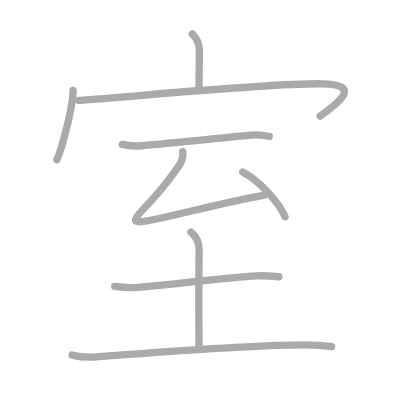
t = 0.00 s
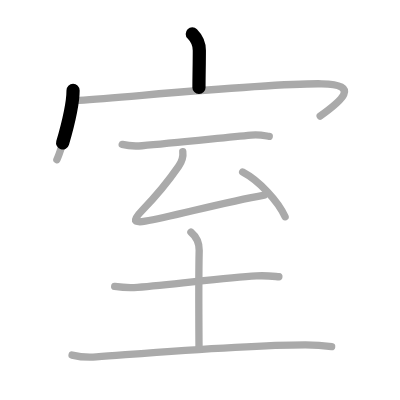
t = 1.75 s
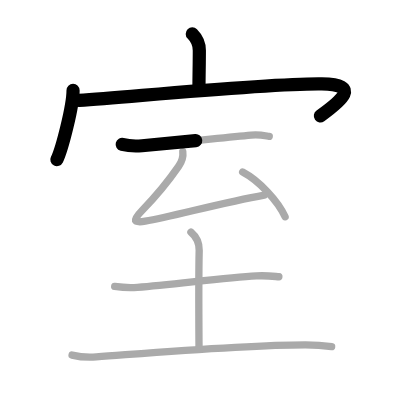
t = 3.50 s
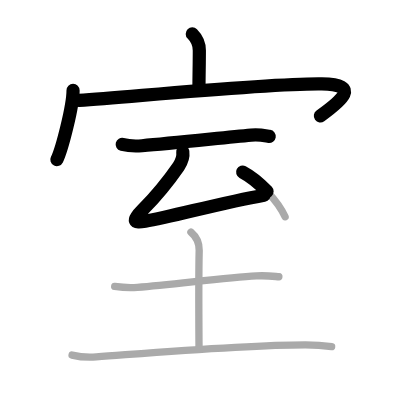
t = 5.50 s
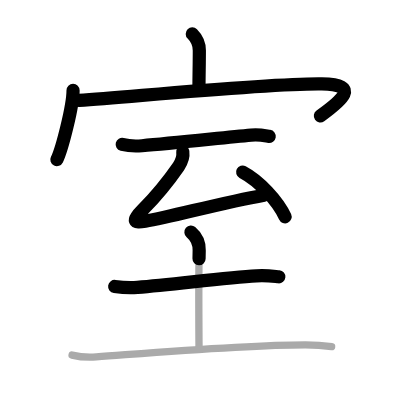
t = 7.25 s
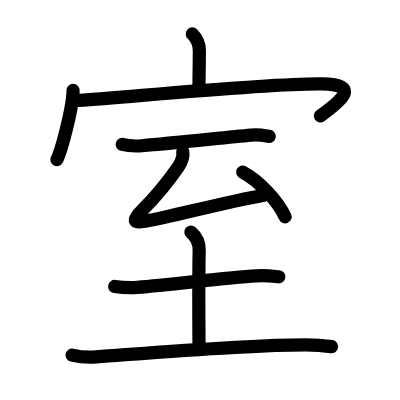
t = 9.00 s

The animated SVG that drew these frames (rendered in a browser with its animation timeline set to each time). Animation: 9 SMIL elements (animate=9); one cycle of 9.00 s.

<?xml version="1.0" standalone="no"?>
<!DOCTYPE svg PUBLIC "-//W3C//DTD SVG 1.1//EN"   "http://www.w3.org/Graphics/SVG/1.1/DTD/svg11.dtd">
<svg width="400px" height="400px"  version="1.1" xmlns="http://www.w3.org/2000/svg">
  <defs>
    <marker id="Triangle" viewBox="0 0 10 10" refX="0" refY="5" markerUnits="strokeWidth" markerWidth="3" style="stroke-opacity:0%;fill:#aaaaaa;" markerHeight="2" orient="auto">
      <path d="M 0 0 L 10 5 L 0 10 z" />
    </marker>
    
    <marker id="Arrow" viewBox="0 0 10 10" refX="5" refY="5" markerUnits="strokeWidth" markerWidth="1.8" style="stroke-opacity:0%;fill:#770000;" markerHeight="2" orient="auto">
      <path d="M 0 4 L 6 4 L 4 1 L 10 5 L 4 9 L 6 6 L 0 6 z" />
        <circle cx="5" cy="5" r="5" />
      </marker>
    
    <marker id="TriangleRed" viewBox="0 0 10 10" refX="0" refY="5" markerUnits="strokeWidth" markerWidth="3" style="stroke-opacity:0%;fill:#CC0000;" markerHeight="2" orient="auto">
      <path d="M 0 0 L 10 5 L 0 10 z" />
    </marker>
    
    <marker id="ArrowRed" viewBox="0 0 10 10" refX="5" refY="5" markerUnits="strokeWidth" markerWidth="1.8" style="stroke-opacity:0%;fill:#CC0000;" markerHeight="2" orient="auto">
      <path d="M 0 4 L 6 4 L 4 1 L 10 5 L 4 9 L 6 6 L 0 6 z" />
        <circle cx="5" cy="5" r="5" />
      </marker>
    
  </defs>
  
  <path style="fill:#ffffff; fill-opacity:100%; fill-rule:evenodd; stroke-width:0;" d="M 0 0 L 400px 0 L 400px 400px L 0 400px L 0 0" />

  <g transform="scale(3.6697247706422 3.6697247706422)">
<path style="fill:none; fill-opacity:0%; fill-rule:evenodd; stroke:#aaaaaa; stroke-opacity:100%; stroke-width: 1.5pt; stroke-linejoin:round; stroke-linecap:round;" d="M52.4 9.25c1.24 1.24 1.92 2.88 1.92 4.52c0 3.9-0.1 6.54-0.1 10.08"></path>
<path style="fill:none; fill-opacity:0%; fill-rule:evenodd; stroke:#aaaaaa; stroke-opacity:100%; stroke-width: 1.5pt; stroke-linejoin:round; stroke-linecap:round;" d="M19.91 24.63c0 4.27-3.03 16.02-4.41 18.87"></path>
<path style="fill:none; fill-opacity:0%; fill-rule:evenodd; stroke:#aaaaaa; stroke-opacity:100%; stroke-width: 1.5pt; stroke-linejoin:round; stroke-linecap:round;" d="M21.53 27.37C39.88 26 74.38 22.62 87.7 22.84c10.8 0.17 5.3 4.66-0.45 8.78"></path>
<path style="fill:none; fill-opacity:0%; fill-rule:evenodd; stroke:#aaaaaa; stroke-opacity:100%; stroke-width: 1.5pt; stroke-linejoin:round; stroke-linecap:round;" d="M33.3 39.35c1.41 0.36 3.27 0.54 5.4 0.36C47 39 60 37.62 68.44 36.82c2.33-0.22 3.76 0.17 4.93 0.35"></path>
<path style="fill:none; fill-opacity:0%; fill-rule:evenodd; stroke:#aaaaaa; stroke-opacity:100%; stroke-width: 1.5pt; stroke-linejoin:round; stroke-linecap:round;" d="M49.81 41.34c0.19 1.41-0.31 2.78-1.15 4.01c-2.47 3.58-5.42 7.38-9.88 11.94c-2.9 2.96-2.35 3.53 0.8 2.99c7.36-1.25 20.85-5.07 32.44-7.12"></path>
<path style="fill:none; fill-opacity:0%; fill-rule:evenodd; stroke:#aaaaaa; stroke-opacity:100%; stroke-width: 1.5pt; stroke-linejoin:round; stroke-linecap:round;" d="M66.12 46.88c4.47 2.36 9.62 7.88 11.57 12.2"></path>
<path style="fill:none; fill-opacity:0%; fill-rule:evenodd; stroke:#aaaaaa; stroke-opacity:100%; stroke-width: 1.5pt; stroke-linejoin:round; stroke-linecap:round;" d="M31.25 78.06c1.75 0.25 4.47 0.39 6.2 0.25c10.18-0.81 24.05-2.69 32.43-3.14c2.91-0.16 4.66 0.12 6.11 0.25"></path>
<path style="fill:none; fill-opacity:0%; fill-rule:evenodd; stroke:#aaaaaa; stroke-opacity:100%; stroke-width: 1.5pt; stroke-linejoin:round; stroke-linecap:round;" d="M52.03 63.25c1.47 1.25 2.3 2.94 2.25 5c-0.2 8.64-0.05 25.35-0.05 26.25"></path>
<path style="fill:none; fill-opacity:0%; fill-rule:evenodd; stroke:#aaaaaa; stroke-opacity:100%; stroke-width: 1.5pt; stroke-linejoin:round; stroke-linecap:round;" d="M19.64 96.76c2.05 0.5 4.57 0.65 6.6 0.5c20.14-1.51 41.23-3.3 56.97-3.3c3.41 0 5.46 0.24 7.16 0.49"></path>

<path style="fill:none; fill-opacity:0%; fill-rule:evenodd; stroke:#000000; stroke-opacity:100%; stroke-width: 2.7pt; stroke-linejoin:round; stroke-linecap:round;" d="M52.4 9.25c1.24 1.24 1.92 2.88 1.92 4.52c0 3.9-0.1 6.54-0.1 10.08" pathLength="100" stroke-dashoffset="100" stroke-dasharray="100 105"><animate id="dashAnim1" attributeName="stroke-dashoffset" from="100" to="0" dur="1s" calcMode="linear" fill="freeze"/></path>
<path style="fill:none; fill-opacity:0%; fill-rule:evenodd; stroke:#000000; stroke-opacity:100%; stroke-width: 2.7pt; stroke-linejoin:round; stroke-linecap:round;" d="M19.91 24.63c0 4.27-3.03 16.02-4.41 18.87" pathLength="100" stroke-dashoffset="100" stroke-dasharray="100 105"><animate id="dashAnim2" attributeName="stroke-dashoffset" from="100" to="0" dur="1s" calcMode="linear" begin="dashAnim1.end" fill="freeze"/></path>
<path style="fill:none; fill-opacity:0%; fill-rule:evenodd; stroke:#000000; stroke-opacity:100%; stroke-width: 2.7pt; stroke-linejoin:round; stroke-linecap:round;" d="M21.53 27.37C39.88 26 74.38 22.62 87.7 22.84c10.8 0.17 5.3 4.66-0.45 8.78" pathLength="100" stroke-dashoffset="100" stroke-dasharray="100 105"><animate id="dashAnim3" attributeName="stroke-dashoffset" from="100" to="0" dur="1s" calcMode="linear" begin="dashAnim2.end" fill="freeze"/></path>
<path style="fill:none; fill-opacity:0%; fill-rule:evenodd; stroke:#000000; stroke-opacity:100%; stroke-width: 2.7pt; stroke-linejoin:round; stroke-linecap:round;" d="M33.3 39.35c1.41 0.36 3.27 0.54 5.4 0.36C47 39 60 37.62 68.44 36.82c2.33-0.22 3.76 0.17 4.93 0.35" pathLength="100" stroke-dashoffset="100" stroke-dasharray="100 105"><animate id="dashAnim4" attributeName="stroke-dashoffset" from="100" to="0" dur="1s" calcMode="linear" begin="dashAnim3.end" fill="freeze"/></path>
<path style="fill:none; fill-opacity:0%; fill-rule:evenodd; stroke:#000000; stroke-opacity:100%; stroke-width: 2.7pt; stroke-linejoin:round; stroke-linecap:round;" d="M49.81 41.34c0.19 1.41-0.31 2.78-1.15 4.01c-2.47 3.58-5.42 7.38-9.88 11.94c-2.9 2.96-2.35 3.53 0.8 2.99c7.36-1.25 20.85-5.07 32.44-7.12" pathLength="100" stroke-dashoffset="100" stroke-dasharray="100 105"><animate id="dashAnim5" attributeName="stroke-dashoffset" from="100" to="0" dur="1s" calcMode="linear" begin="dashAnim4.end" fill="freeze"/></path>
<path style="fill:none; fill-opacity:0%; fill-rule:evenodd; stroke:#000000; stroke-opacity:100%; stroke-width: 2.7pt; stroke-linejoin:round; stroke-linecap:round;" d="M66.12 46.88c4.47 2.36 9.62 7.88 11.57 12.2" pathLength="100" stroke-dashoffset="100" stroke-dasharray="100 105"><animate id="dashAnim6" attributeName="stroke-dashoffset" from="100" to="0" dur="1s" calcMode="linear" begin="dashAnim5.end" fill="freeze"/></path>
<path style="fill:none; fill-opacity:0%; fill-rule:evenodd; stroke:#000000; stroke-opacity:100%; stroke-width: 2.7pt; stroke-linejoin:round; stroke-linecap:round;" d="M31.25 78.06c1.75 0.25 4.47 0.39 6.2 0.25c10.18-0.81 24.05-2.69 32.43-3.14c2.91-0.16 4.66 0.12 6.11 0.25" pathLength="100" stroke-dashoffset="100" stroke-dasharray="100 105"><animate id="dashAnim7" attributeName="stroke-dashoffset" from="100" to="0" dur="1s" calcMode="linear" begin="dashAnim6.end" fill="freeze"/></path>
<path style="fill:none; fill-opacity:0%; fill-rule:evenodd; stroke:#000000; stroke-opacity:100%; stroke-width: 2.7pt; stroke-linejoin:round; stroke-linecap:round;" d="M52.03 63.25c1.47 1.25 2.3 2.94 2.25 5c-0.2 8.64-0.05 25.35-0.05 26.25" pathLength="100" stroke-dashoffset="100" stroke-dasharray="100 105"><animate id="dashAnim8" attributeName="stroke-dashoffset" from="100" to="0" dur="1s" calcMode="linear" begin="dashAnim7.end" fill="freeze"/></path>
<path style="fill:none; fill-opacity:0%; fill-rule:evenodd; stroke:#000000; stroke-opacity:100%; stroke-width: 2.7pt; stroke-linejoin:round; stroke-linecap:round;" d="M19.64 96.76c2.05 0.5 4.57 0.65 6.6 0.5c20.14-1.51 41.23-3.3 56.97-3.3c3.41 0 5.46 0.24 7.16 0.49" pathLength="100" stroke-dashoffset="100" stroke-dasharray="100 105"><animate id="dashAnim9" attributeName="stroke-dashoffset" from="100" to="0" dur="1s" calcMode="linear" begin="dashAnim8.end" fill="freeze"/></path>

</g>

</svg>  
          
